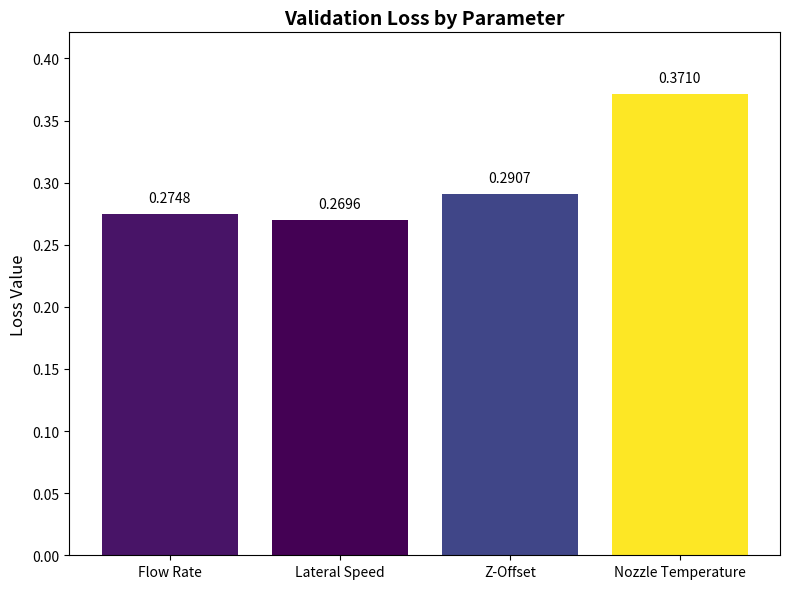

This chart was generated by the following Python code: (Note: this script raises an exception after producing the figure.)
import matplotlib.pyplot as plt

# (flow rate = 0.1348, lateral speed = 0.1273, z-offset = 0.1188, nozzle temperature = 0.2407)
# Stage I: Initial Layer Dataset
fl_rate = 0.1348
lat_speed = 0.1273
z_offset = 0.1188
nozzle_temp = 0.2407

# Stage II: Full Dataset
fl_rate = 0.4454
lat_speed = 0.4564
z_offset = 0.4318
nozzle_temp = 0.5554

# STAGE I REDUCED DATASET
fl_rate = 0.4000
lat_speed = 0.5787
z_offset = 0.4784
nozzle_temp = 0.5926

# STAGE III FULL DATASET NOT REDUCED BALANCED
fl_rate = 0.2748
lat_speed = 0.2696
z_offset = 0.2907
nozzle_temp = 0.371


labels = ["Flow Rate", "Lateral Speed", "Z-Offset", "Nozzle Temperature"]
values = [fl_rate, lat_speed, z_offset, nozzle_temp]
plt.figure(figsize=(8, 6))
colors = plt.cm.viridis([(v - min(values)) / (max(values) - min(values)) for v in values])
plt.bar(labels, values, color=colors)
plt.title("Validation Loss by Parameter", fontsize=14, fontweight="bold")
plt.ylabel("Loss Value", fontsize=12)
plt.ylim(0, max(values) + 0.05)
for i, v in enumerate(values):
    plt.text(i, v + 0.01, f"{v:.4f}", ha="center", fontsize=10)
plt.tight_layout()
# plt.savefig(
#     "C:/FYP/report_metrics/val_loss_by_param_stage1.svg", format="svg", bbox_inches="tight"
# )
plt.savefig(
    "C:/FYP/report_metrics/val_loss_by_param_stage3_full.svg", format="svg", bbox_inches="tight"
)
plt.show()
